Run: headless pygame with SDL's dummy video driver; simulated clock (each Clock.tick advances the game by its frame time, no real sleeping); random seed 0; keys injected as events and as key.get_pressed() state; no mouse input.
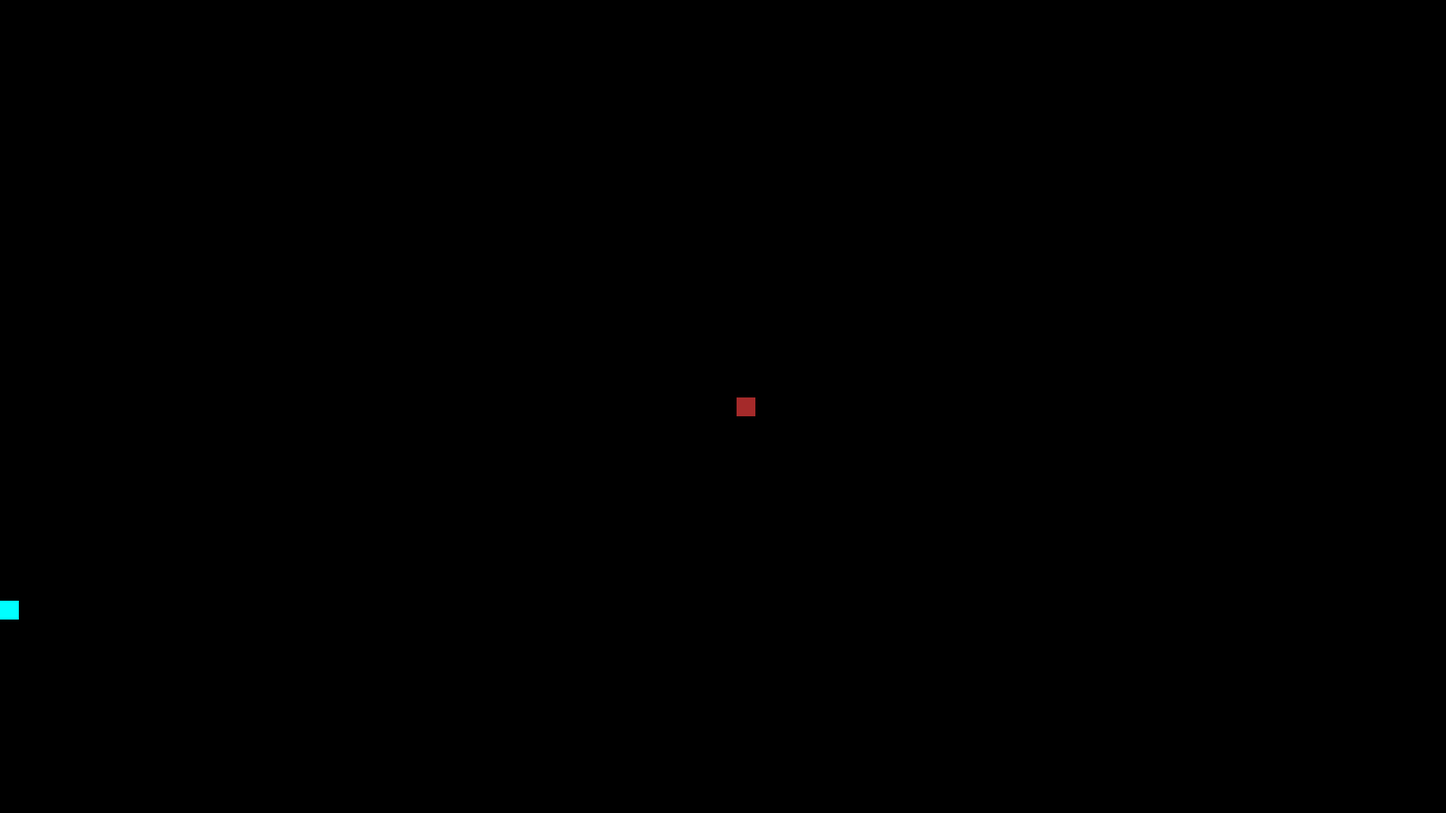
Frame 1 of 4 · flips 1–60 · no input
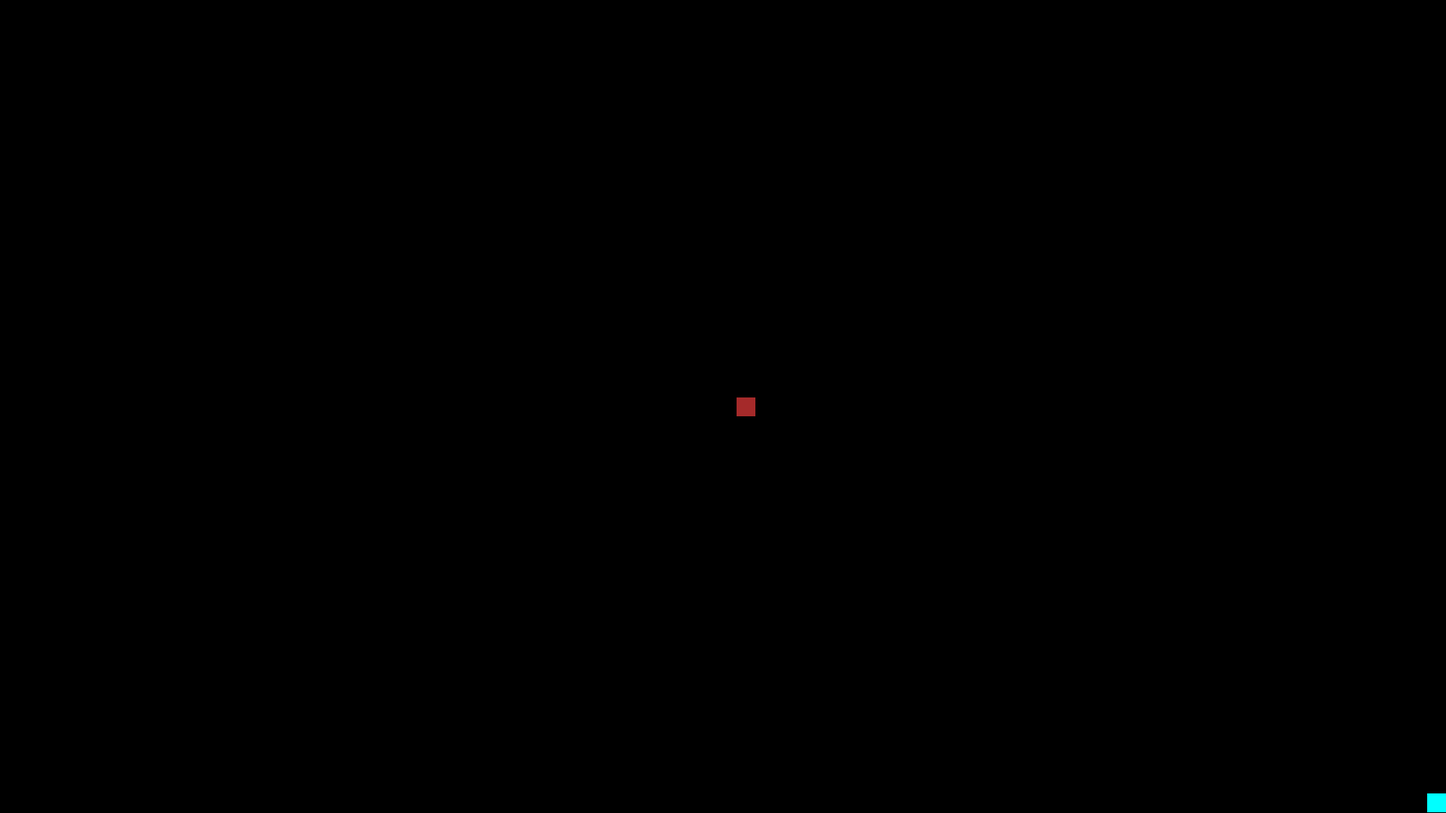
Frame 2 of 4 · flips 61–180 · tapped SPACE, RETURN · held RIGHT (→), D
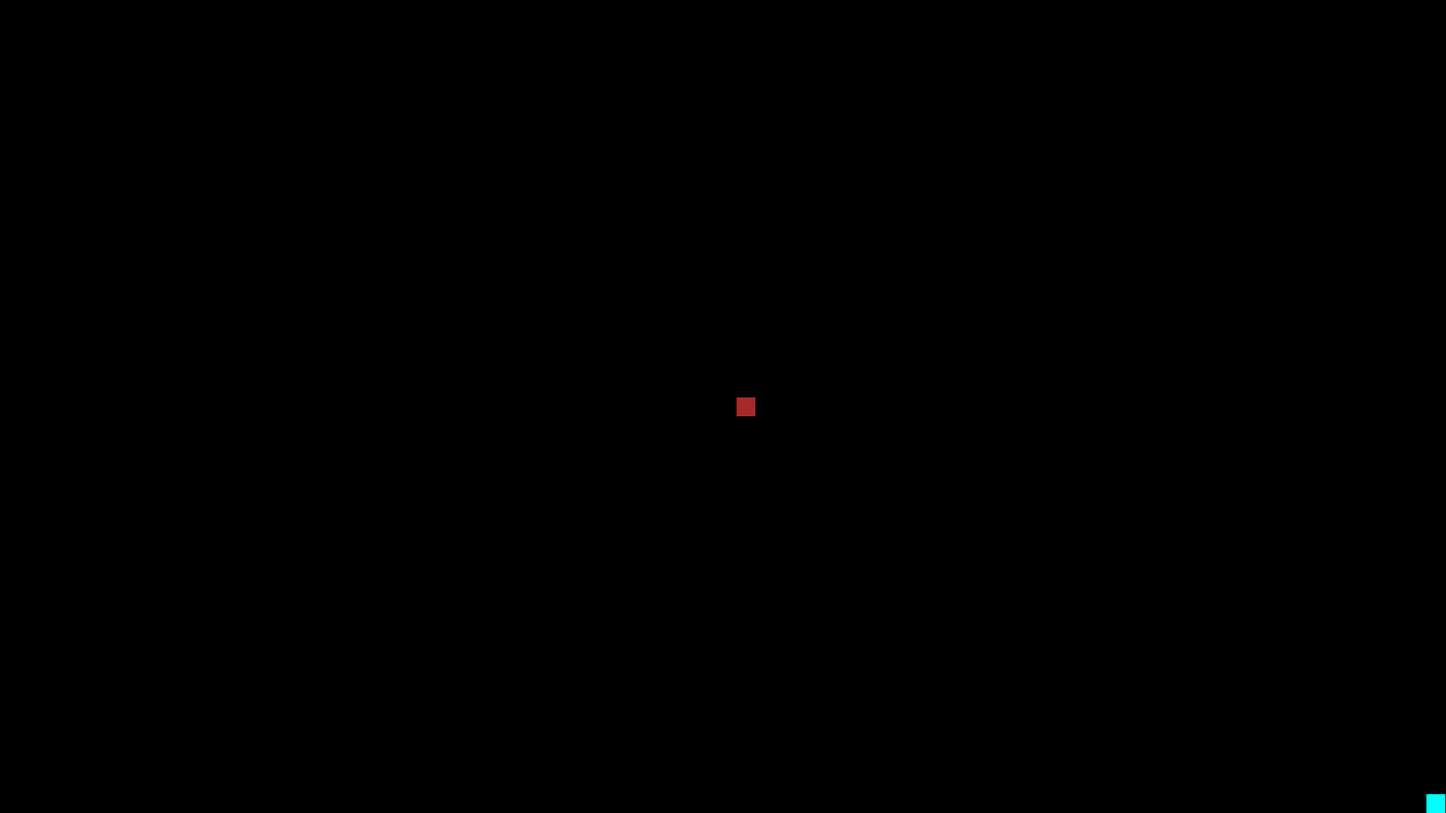
Frame 3 of 4 · flips 181–300 · held DOWN (↓), S
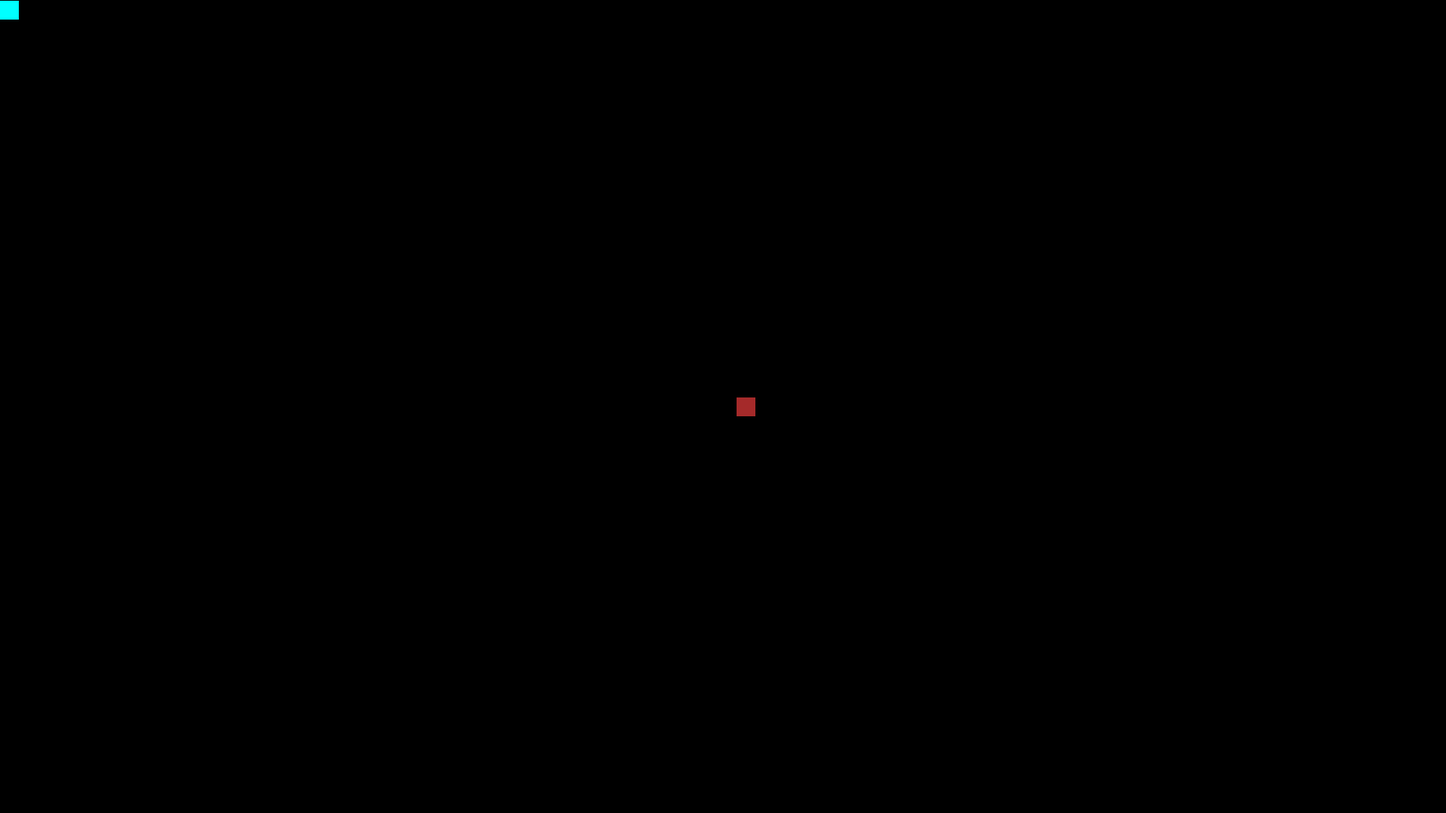
Frame 4 of 4 · flips 301–420 · held LEFT (←), A, UP (↑), W

The pygame program that drew these frames:

# Import the pygame module
import pygame
import random

# Import pygame.locals for easier access to key coordinates
# Updated to conform to flake8 and black standards
from pygame.locals import (
    K_UP,
    K_DOWN,
    K_LEFT,
    K_RIGHT,
    K_ESCAPE,
    KEYDOWN,
    QUIT,
)

# Consts
SCREEN_WIDTH = 1920
SCREEN_HEIGHT = 1080

ACCEL = 1
MAXVX = 50
MAXVY = 50
FRICTION = 0.1
GRAVITY = .5

class PhysChar(pygame.sprite.Sprite):

    velocityX = 0
    velocityY = 0
    velocityXMax = MAXVX
    velocityYMax = MAXVY

    def __init__(self):
        super(PhysChar, self).__init__()
        self.surf = pygame.Surface((25, 25))
        self.surf.fill((0, 255, 255))
        self.rect = self.surf.get_rect()

    def update(self): # super function w/ pressed_keys for movement

        # 1st Law of Motion
        self.rect.move_ip(self.velocityX, self.velocityY)
        # Gravity, as if you're always holding down
        if self.velocityY < self.velocityYMax:
            self.velocityY += GRAVITY
        # Friction
        if(self.velocityX > 0):
            self.velocityX -= FRICTION
        if(self.velocityX < 0):
            self.velocityX += FRICTION
        if(self.velocityY > 0):
            self.velocityY -= FRICTION
        if(self.velocityY < 0):
            self.velocityY += FRICTION

        # Keep char on the screen
        # If the player is bumping into an edge, will slow movement in that direction twofold
        # This will be a problem later when there are things to bump into that aren't walls.
        if self.rect.left < 0:
            self.rect.left = 0
            self.velocityX += 2*ACCEL
        if self.rect.right > SCREEN_WIDTH:
            self.rect.right = SCREEN_WIDTH
            self.velocityX -= 2*ACCEL
        if self.rect.top <= 0:
            self.velocityY += 2*ACCEL
            self.rect.top = 0
        if self.rect.bottom >= SCREEN_HEIGHT:
            self.velocityY -= 2*ACCEL
            self.rect.bottom = SCREEN_HEIGHT

    def handle_collision(self, group): # can be called in classes where necessary, with whatever group is necessary
        collided_objects = pygame.sprite.spritecollide(self, group, False)
        for obj in collided_objects:
            # Collision response logic here
            # Example: stop movement on collision
            if self.velocityX > 0:  # Moving right
                self.rect.right = obj.rect.left
            elif self.velocityX < 0:  # Moving left
                self.rect.left = obj.rect.right
            if self.velocityY > 0:  # Moving down
                self.rect.bottom = obj.rect.top
            elif self.velocityY < 0:  # Moving up
                self.rect.top = obj.rect.bottom
            self.velocityX = 0
            self.velocityY = 0


class Block(PhysChar): # can be collided with, cannot collide itself (won't move)
    def __init__(self, X, Y):
        super().__init__()
        self.surf = pygame.Surface((25, 25))
        self.surf.fill((165, 42, 42))
        self.rect = self.surf.get_rect(center = (X, Y))

# Define a player object by extending pygame.sprite.Sprite
# The surface drawn on the screen is now an attribute of 'player'
class Player(PhysChar):

    def __init__(self):
        super().__init__()
        self.surf = pygame.Surface((25, 25)) # overrides the parent's surf
        self.surf.fill((0, 255, 255))
        self.rect = self.surf.get_rect()
    
    def update(self, pressed_keys, blocks):
        # if you're moving and not at max speed, increase speed
        # note: no checks for capability of movement (collision)
        # might be a problem at higher speeds
        if pressed_keys[K_DOWN] and self.velocityY < self.velocityYMax: 
            print(self.velocityY)
            self.velocityY += ACCEL
        if pressed_keys[K_UP] and self.velocityY > -self.velocityYMax:
            print(self.velocityY)
            self.velocityY -= ACCEL
        if pressed_keys[K_LEFT] and self.velocityX > -self.velocityXMax:
            print(self.velocityX)
            self.velocityX -= ACCEL
        if pressed_keys[K_RIGHT] and self.velocityX < self.velocityXMax:
            print(self.velocityX)
            self.velocityX += ACCEL
        super().update()
        self.handle_collision(blocks)

class Enemy(pygame.sprite.Sprite):
    def __init__(self):
        super(Enemy, self).__init__()
        self.surf = pygame.Surface((20, 10))
        self.surf.fill((255, 255, 255))
        self.rect = self.surf.get_rect(
            center=(
                random.randint(SCREEN_WIDTH + 20, SCREEN_WIDTH + 100),
                random.randint(0, SCREEN_HEIGHT),
            )
        )
        self.speed = random.randint(5, 20)
    
    def update(self):
        self.rect.move_ip(-self.speed, 0)
        if self.rect.right < 0:
            self.kill()


# basic variables
pygame.init()
screen = pygame.display.set_mode((SCREEN_WIDTH, SCREEN_HEIGHT))
running = True
enemies = pygame.sprite.Group()
blocks = pygame.sprite.Group()
player = Player()

block = Block(990, 540)
blocks.add(block)

# events and timers
ADDENEMY = pygame.USEREVENT + 1
# pygame.time.set_timer(ADDENEMY, 250) # Temp removed 

all_sprites = pygame.sprite.Group()
all_sprites.add(player)
all_sprites.add(block)


clock = pygame.time.Clock()

# Main loop
while running:
    # for loop through the event queue
    for event in pygame.event.get():
        # Check for KEYDOWN event
        if event.type == KEYDOWN:
            # If the Esc key is pressed, then exit the main loop
            if event.key == K_ESCAPE:
                running = False
        # Check for QUIT event. If QUIT, then set running to false.
        elif event.type == QUIT:
            running = False
        elif event.type == ADDENEMY:
            new_enemy = Enemy()
            enemies.add(new_enemy)
            all_sprites.add(new_enemy)


    pressed_keys = pygame.key.get_pressed()
    player.update(pressed_keys, blocks)

    enemies.update()

    # Fill the screen with black
    screen.fill((0, 0, 0))

    for entity in all_sprites:
        screen.blit(entity.surf,entity.rect)

    if pygame.sprite.spritecollideany(player, enemies):
        player.kill()
        running = False

    # Update the display
    pygame.display.flip()
    clock.tick(30) # framerate, 30 fps
